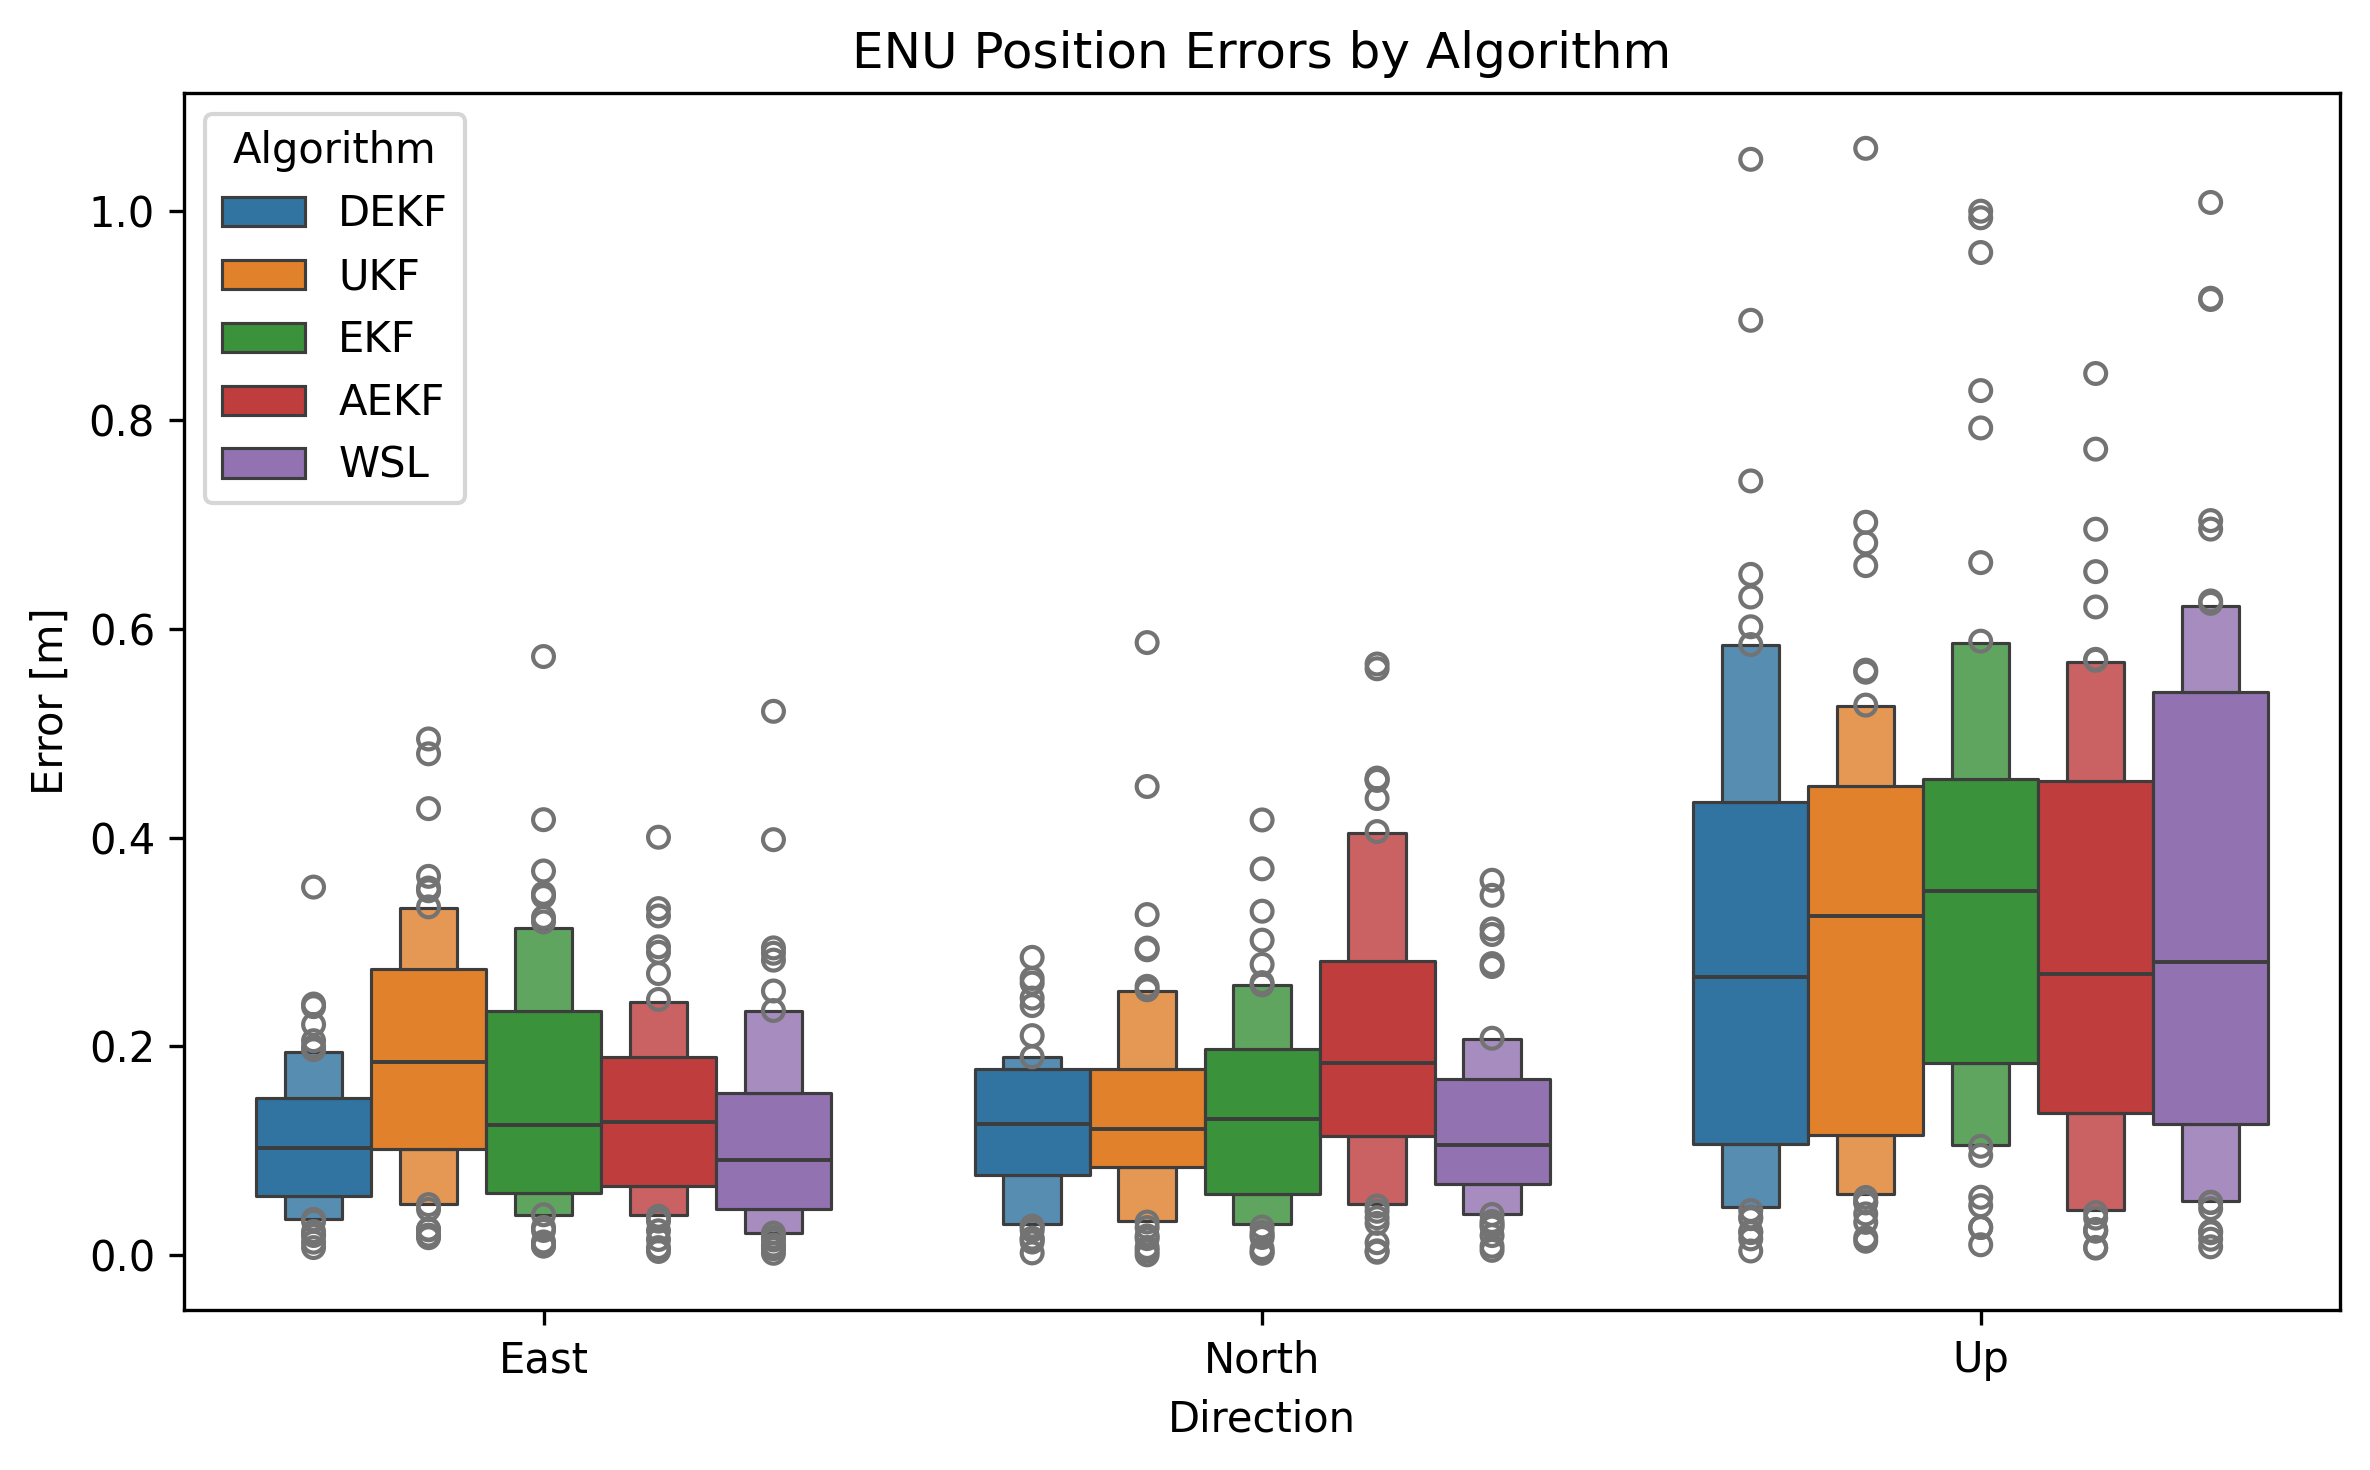

Data behind this chart, as committed beside it:
, DEKF, UKF, EKF, AEKF, WLS
East, 0.1119, 0.198, 0.1575, 0.138, 0.1201
North, 0.1246, 0.1446, 0.139, 0.2117, 0.1251
Up, 0.3158, 0.3186, 0.3645, 0.3032, 0.339
std_East, 0.07126, 0.1208, 0.123, 0.09142, 0.1082
std_North, 0.07199, 0.1102, 0.0985, 0.1444, 0.08886
std_Up, 0.2413, 0.219, 0.2481, 0.2155, 0.2584
